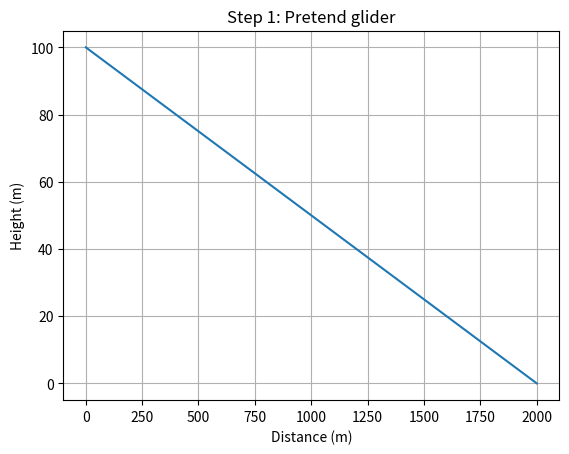

Reproduce this figure in Python.
# Step 1: The pretend glider
# A dot that flies forward and sinks down until it hits the ground.
# Run with:  python glider_step1.py
# Needs matplotlib:  pip install matplotlib

import matplotlib.pyplot as plt

# ----- Starting values (you can change these) -----
height = 100.0        # starting height in meters
distance = 0.0        # how far forward we have flown, in meters
forward_speed = 30.0  # meters per second
sink_speed = 1.5      # how fast we go down, meters per second
time_step = 0.01       # we update every 0.1 seconds

# ----- Lists to remember where the glider has been -----
distances = []
heights = []

# ----- The loop: repeat until the glider reaches the ground -----
while height > 0:
    # 1. Move forward a little
    distance = distance + forward_speed * time_step

    # 2. Go down a little
    height = height - sink_speed * time_step

    # 3. Save the position (never save a height below zero)
    distances.append(distance)
    heights.append(max(height, 0))

# ----- Print the result -----
print("The glider landed", round(distance), "meters from where it started.")

# ----- Draw the graph -----
plt.plot(distances, heights)
plt.xlabel("Distance (m)")
plt.ylabel("Height (m)")
plt.title("Step 1: Pretend glider")
plt.grid(True)
plt.savefig("glider_step1.png")
plt.show()
